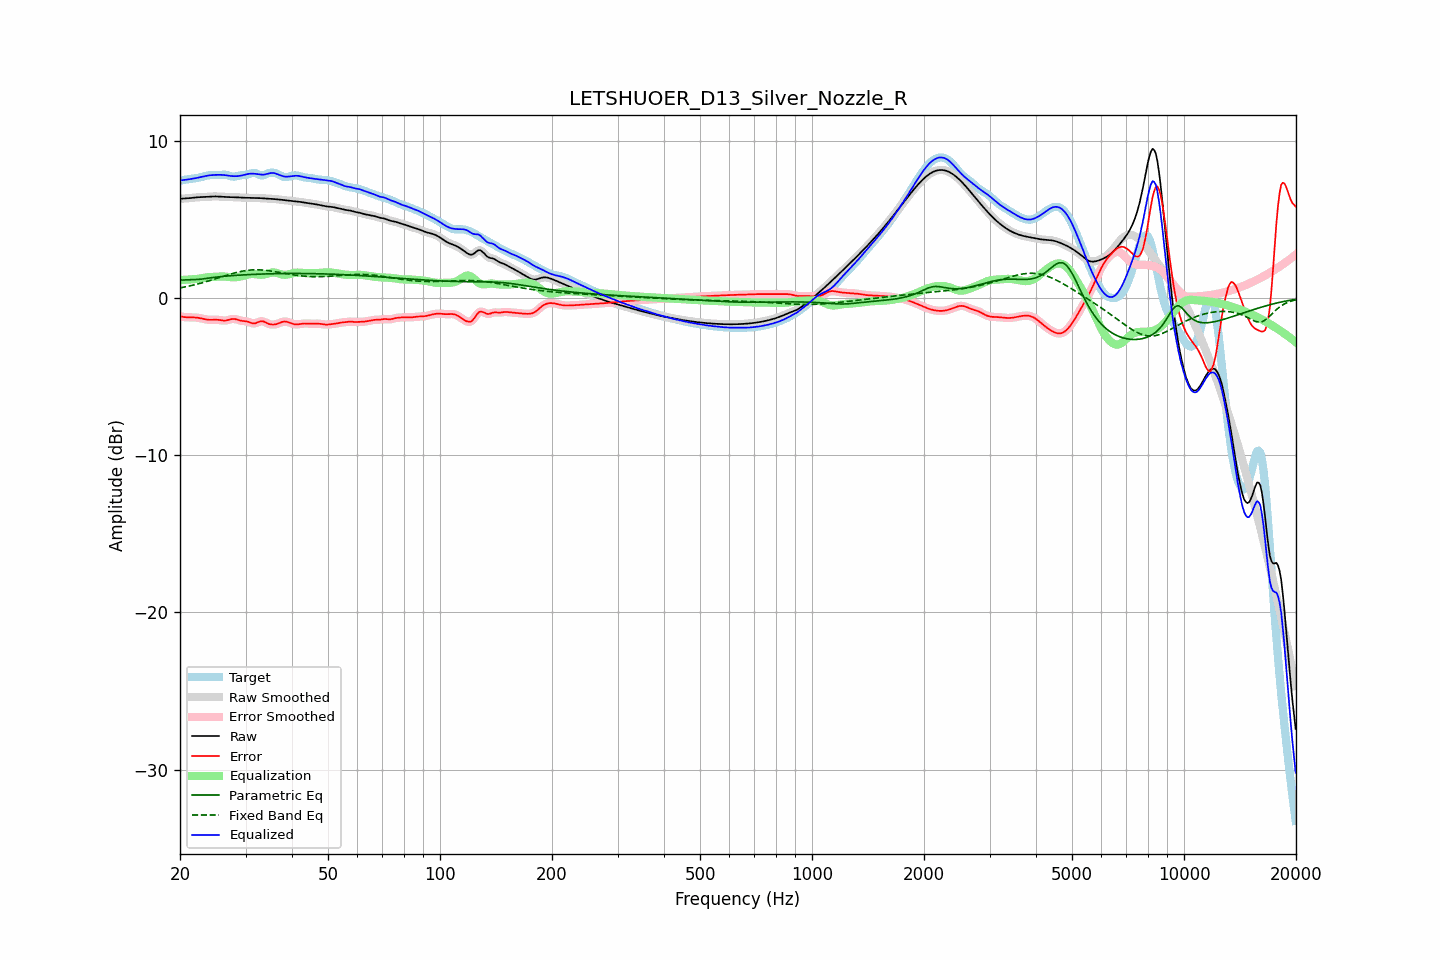

Data behind this chart, as committed beside it:
frequency, raw, error, smoothed, error_smoothed, equalization, parametric_eq, fixed_band_eq, equalized_raw, equalized_smoothed, target
20.00, 6.34, -1.15, 6.35, -1.15, 1.17, 1.16, 0.66, 7.51, 7.51, 7.49
20.20, 6.35, -1.17, 6.35, -1.17, 1.17, 1.17, 0.68, 7.52, 7.52, 7.52
20.40, 6.36, -1.18, 6.36, -1.18, 1.18, 1.17, 0.70, 7.53, 7.53, 7.54
20.61, 6.36, -1.19, 6.36, -1.19, 1.18, 1.18, 0.73, 7.54, 7.54, 7.56
20.81, 6.37, -1.20, 6.37, -1.20, 1.19, 1.18, 0.75, 7.56, 7.56, 7.57
21.02, 6.37, -1.21, 6.38, -1.21, 1.20, 1.18, 0.77, 7.57, 7.57, 7.58
21.23, 6.38, -1.21, 6.38, -1.21, 1.20, 1.19, 0.79, 7.59, 7.59, 7.59
21.44, 6.40, -1.21, 6.40, -1.21, 1.21, 1.19, 0.82, 7.61, 7.61, 7.61
21.66, 6.41, -1.21, 6.41, -1.21, 1.21, 1.19, 0.84, 7.62, 7.62, 7.62
21.87, 6.42, -1.22, 6.42, -1.22, 1.22, 1.19, 0.86, 7.64, 7.64, 7.64
22.09, 6.43, -1.22, 6.43, -1.22, 1.23, 1.20, 0.89, 7.66, 7.66, 7.65
22.31, 6.44, -1.23, 6.44, -1.23, 1.24, 1.21, 0.92, 7.68, 7.68, 7.67
22.54, 6.44, -1.25, 6.44, -1.25, 1.26, 1.21, 0.94, 7.70, 7.70, 7.69
22.76, 6.45, -1.27, 6.45, -1.27, 1.28, 1.22, 0.97, 7.73, 7.73, 7.72
22.99, 6.45, -1.29, 6.45, -1.29, 1.30, 1.24, 1.00, 7.75, 7.75, 7.75
23.22, 6.46, -1.32, 6.46, -1.32, 1.31, 1.25, 1.03, 7.77, 7.77, 7.78
23.45, 6.46, -1.34, 6.46, -1.34, 1.33, 1.26, 1.06, 7.79, 7.79, 7.80
23.69, 6.47, -1.35, 6.47, -1.35, 1.34, 1.28, 1.09, 7.81, 7.81, 7.82
23.92, 6.48, -1.36, 6.48, -1.36, 1.35, 1.29, 1.12, 7.83, 7.83, 7.84
24.16, 6.48, -1.37, 6.48, -1.37, 1.36, 1.31, 1.15, 7.84, 7.84, 7.85
24.40, 6.49, -1.36, 6.49, -1.36, 1.36, 1.32, 1.18, 7.85, 7.85, 7.85
24.65, 6.49, -1.36, 6.49, -1.36, 1.37, 1.34, 1.21, 7.86, 7.86, 7.85
24.89, 6.49, -1.36, 6.49, -1.36, 1.37, 1.35, 1.24, 7.86, 7.86, 7.85
25.14, 6.49, -1.36, 6.49, -1.36, 1.38, 1.36, 1.28, 7.87, 7.87, 7.85
25.39, 6.49, -1.37, 6.48, -1.37, 1.38, 1.37, 1.31, 7.87, 7.87, 7.85
25.65, 6.48, -1.39, 6.48, -1.39, 1.39, 1.38, 1.34, 7.87, 7.87, 7.86
25.91, 6.47, -1.40, 6.47, -1.40, 1.39, 1.39, 1.38, 7.87, 7.87, 7.87
26.16, 6.46, -1.41, 6.46, -1.41, 1.39, 1.40, 1.41, 7.86, 7.86, 7.88
26.43, 6.46, -1.41, 6.46, -1.41, 1.39, 1.41, 1.44, 7.85, 7.85, 7.87
26.69, 6.45, -1.40, 6.45, -1.40, 1.38, 1.42, 1.47, 7.83, 7.83, 7.85
26.96, 6.45, -1.38, 6.45, -1.37, 1.36, 1.43, 1.50, 7.82, 7.82, 7.83
27.23, 6.45, -1.35, 6.45, -1.35, 1.35, 1.44, 1.53, 7.80, 7.80, 7.80
27.50, 6.45, -1.32, 6.45, -1.32, 1.34, 1.44, 1.56, 7.79, 7.79, 7.77
27.77, 6.44, -1.31, 6.44, -1.31, 1.34, 1.45, 1.59, 7.78, 7.78, 7.75
28.05, 6.44, -1.31, 6.44, -1.31, 1.34, 1.46, 1.62, 7.78, 7.78, 7.75
28.33, 6.43, -1.34, 6.43, -1.34, 1.35, 1.47, 1.65, 7.78, 7.78, 7.77
28.62, 6.43, -1.37, 6.43, -1.37, 1.36, 1.47, 1.67, 7.79, 7.79, 7.79
28.90, 6.42, -1.40, 6.42, -1.40, 1.38, 1.48, 1.70, 7.80, 7.80, 7.82
29.19, 6.42, -1.42, 6.42, -1.42, 1.40, 1.49, 1.72, 7.82, 7.82, 7.84
29.48, 6.41, -1.44, 6.41, -1.44, 1.43, 1.49, 1.74, 7.84, 7.84, 7.85
29.78, 6.41, -1.45, 6.41, -1.45, 1.45, 1.50, 1.76, 7.86, 7.86, 7.86
30.08, 6.41, -1.46, 6.41, -1.46, 1.48, 1.50, 1.77, 7.89, 7.89, 7.87
30.38, 6.41, -1.48, 6.41, -1.48, 1.51, 1.51, 1.79, 7.91, 7.91, 7.88
30.68, 6.40, -1.51, 6.40, -1.51, 1.53, 1.51, 1.80, 7.93, 7.93, 7.92
30.99, 6.40, -1.55, 6.40, -1.55, 1.54, 1.52, 1.81, 7.95, 7.95, 7.95
31.30, 6.40, -1.58, 6.40, -1.58, 1.55, 1.52, 1.81, 7.95, 7.95, 7.98
31.61, 6.39, -1.60, 6.39, -1.59, 1.55, 1.53, 1.82, 7.94, 7.94, 7.99
31.93, 6.39, -1.58, 6.39, -1.58, 1.54, 1.53, 1.82, 7.93, 7.93, 7.97
32.24, 6.39, -1.54, 6.39, -1.54, 1.53, 1.54, 1.82, 7.92, 7.92, 7.93
32.57, 6.39, -1.50, 6.39, -1.50, 1.51, 1.54, 1.82, 7.90, 7.90, 7.88
32.89, 6.38, -1.46, 6.38, -1.46, 1.51, 1.55, 1.81, 7.89, 7.89, 7.84
33.22, 6.38, -1.45, 6.38, -1.46, 1.51, 1.55, 1.81, 7.88, 7.88, 7.83
33.55, 6.37, -1.47, 6.37, -1.48, 1.51, 1.55, 1.80, 7.88, 7.88, 7.84
33.89, 6.36, -1.52, 6.36, -1.52, 1.53, 1.56, 1.79, 7.90, 7.90, 7.88
34.23, 6.36, -1.57, 6.36, -1.57, 1.56, 1.56, 1.78, 7.92, 7.92, 7.93
34.57, 6.35, -1.62, 6.35, -1.62, 1.59, 1.56, 1.76, 7.95, 7.95, 7.97
34.92, 6.35, -1.65, 6.35, -1.65, 1.62, 1.57, 1.75, 7.97, 7.97, 8.00
35.27, 6.34, -1.66, 6.34, -1.66, 1.64, 1.57, 1.73, 7.99, 7.99, 8.01
35.62, 6.33, -1.67, 6.33, -1.67, 1.65, 1.57, 1.72, 7.99, 7.99, 8.00
35.97, 6.32, -1.66, 6.32, -1.66, 1.64, 1.57, 1.70, 7.97, 7.97, 7.98
... 635 more rows
